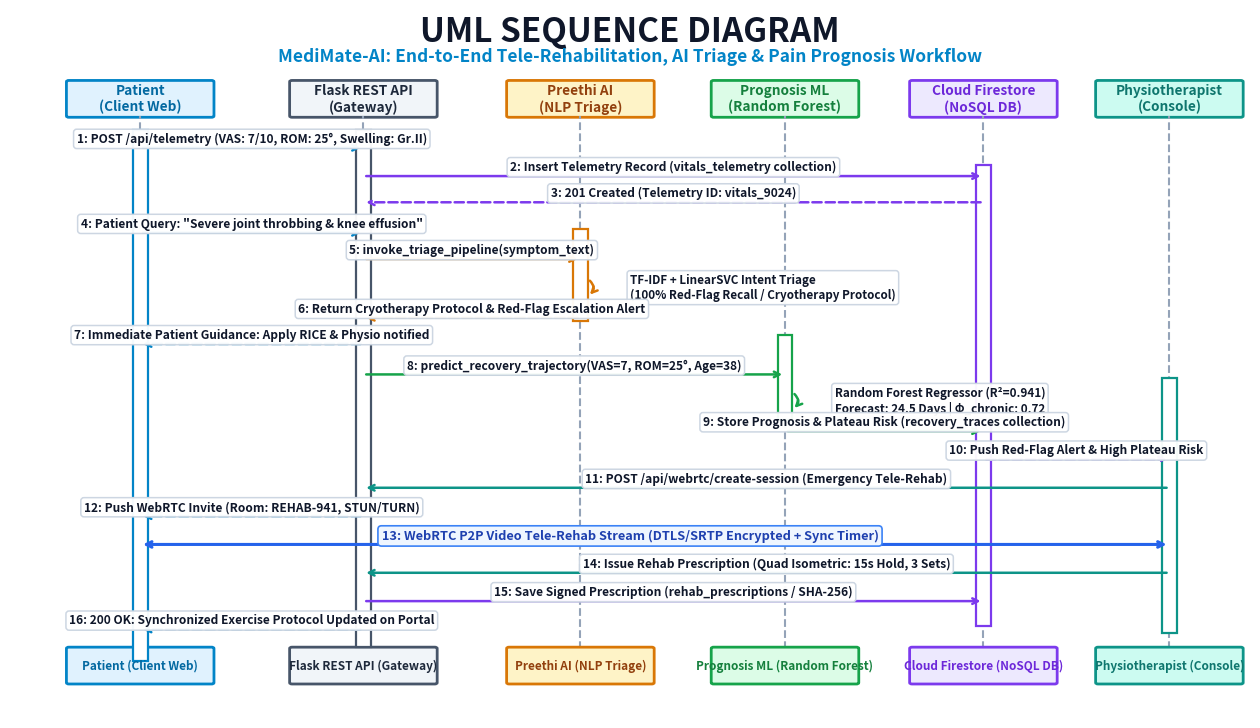

Here is the Python script that generated this plot:
import matplotlib
matplotlib.use('Agg')
import matplotlib.pyplot as plt
import matplotlib.patches as patches
import os
import shutil

# 16:9 Presentation Canvas (High-DPI 300 for HD Projectors & Slides)
fig, ax = plt.subplots(figsize=(16, 9.2), dpi=300)
fig.patch.set_facecolor('#ffffff')
ax.set_facecolor('#ffffff')
ax.set_xlim(0, 100)
ax.set_ylim(0, 100)
ax.axis('off')

# Slide Top Title & Subtitle (Huge, Bold & Professional)
ax.text(50, 96.8, "UML SEQUENCE DIAGRAM", ha='center', va='center',
        color='#0f172a', fontsize=24, fontweight='bold', family='sans-serif')
ax.text(50, 93.4, "MediMate-AI: End-to-End Tele-Rehabilitation, AI Triage & Pain Prognosis Workflow",
        ha='center', va='center', color='#0284c7', fontsize=12.5, fontweight='bold', family='sans-serif')

# Define 6 Lifelines / Participants with well-spaced X coordinates
lifelines = [
    {"name": "Patient\n(Client Web)", "x": 10.5, "bg": "#e0f2fe", "border": "#0284c7", "text_col": "#0369a1"},
    {"name": "Flask REST API\n(Gateway)", "x": 28.5, "bg": "#f1f5f9", "border": "#475569", "text_col": "#1e293b"},
    {"name": "Preethi AI\n(NLP Triage)", "x": 46.0, "bg": "#fef3c7", "border": "#d97706", "text_col": "#92400e"},
    {"name": "Prognosis ML\n(Random Forest)", "x": 62.5, "bg": "#dcfce7", "border": "#16a34a", "text_col": "#15803d"},
    {"name": "Cloud Firestore\n(NoSQL DB)", "x": 78.5, "bg": "#ede9fe", "border": "#7c3aed", "text_col": "#6d28d9"},
    {"name": "Physiotherapist\n(Console)", "x": 93.5, "bg": "#ccfbf1", "border": "#0d9488", "text_col": "#0f766e"}
]

# Draw Lifelines & Header / Footer Boxes
y_top_box = 85.0
y_bot_box = 5.0
box_w = 11.5
box_h = 4.8

for item in lifelines:
    x = item["x"]
    # Top Box
    hdr = patches.FancyBboxPatch((x - box_w/2, y_top_box), box_w, box_h, boxstyle="round,pad=0.2",
                                facecolor=item["bg"], edgecolor=item["border"], linewidth=2.0)
    ax.add_patch(hdr)
    ax.text(x, y_top_box + box_h/2, item["name"], ha='center', va='center',
            color=item["text_col"], fontsize=9.8, fontweight='bold', family='sans-serif')
    
    # Vertical Dashed Lifeline Line
    ax.plot([x, x], [y_bot_box + box_h, y_top_box], color='#94a3b8', linestyle='--', linewidth=1.5, zorder=1)
    
    # Bottom Box
    ftr = patches.FancyBboxPatch((x - box_w/2, y_bot_box), box_w, box_h, boxstyle="round,pad=0.2",
                                facecolor=item["bg"], edgecolor=item["border"], linewidth=2.0)
    ax.add_patch(ftr)
    ax.text(x, y_bot_box + box_h/2, item["name"].replace('\n', ' '), ha='center', va='center',
            color=item["text_col"], fontsize=8.5, fontweight='bold', family='sans-serif')

# Function to draw Activation Bars on Lifelines
def draw_activation_bar(x, y_start, y_end, color='#94a3b8'):
    w = 1.2
    h = y_start - y_end
    bar = patches.Rectangle((x - w/2, y_end), w, h,
                            facecolor='#ffffff', edgecolor=color, linewidth=1.6, zorder=2)
    ax.add_patch(bar)

# Draw Activation Bars for Lifelines
draw_activation_bar(10.5, 83.0, 8.0, '#0284c7')
draw_activation_bar(28.5, 83.0, 10.0, '#475569')
draw_activation_bar(46.0, 69.0, 56.0, '#d97706')
draw_activation_bar(62.5, 54.0, 42.0, '#16a34a')
draw_activation_bar(78.5, 78.0, 13.0, '#7c3aed')
draw_activation_bar(93.5, 48.0, 12.0, '#0d9488')

# Helper function to draw clean, non-overlapping sequence messages
def draw_seq_message(x1, x2, y, label, is_response=False, color='#0284c7', text_offset_y=1.25, custom_mid_x=None):
    ls = '--' if is_response else '-'
    ax.annotate('', xy=(x2, y), xytext=(x1, y),
                arrowprops=dict(arrowstyle="->", color=color, lw=1.8, linestyle=ls), zorder=3)
    
    mid_x = (x1 + x2) / 2 if custom_mid_x is None else custom_mid_x
    ax.text(mid_x, y + text_offset_y, label, ha='center', va='center',
            color='#0f172a', fontsize=8.6, fontweight='bold', family='sans-serif', zorder=4,
            bbox=dict(boxstyle="round,pad=0.26", facecolor='#ffffff', edgecolor='#cbd5e1', lw=1.1, alpha=0.96))

# Helper function for self-calls (internal processing loop)
def draw_self_call(x, y, label, color='#0284c7'):
    ax.annotate('', xy=(x + 0.6, y - 2.5), xytext=(x + 0.6, y),
                arrowprops=dict(arrowstyle="->", color=color, lw=1.8, connectionstyle="arc3,rad=-0.6"), zorder=3)
    ax.text(x + 4.0, y - 1.25, label, ha='left', va='center',
            color='#0f172a', fontsize=8.4, fontweight='bold', family='sans-serif', zorder=4,
            bbox=dict(boxstyle="round,pad=0.25", facecolor='#ffffff', edgecolor='#cbd5e1', lw=1.1, alpha=0.96))

# ==============================================================================
# SEQUENCE STEPS (Chronological Flow)
# ==============================================================================

# 1. Auth & Daily Telemetry Submission
draw_seq_message(10.5, 28.5, 80.5, "1: POST /api/telemetry (VAS: 7/10, ROM: 25°, Swelling: Gr.II)", False, '#0284c7')
draw_seq_message(28.5, 78.5, 76.5, "2: Insert Telemetry Record (vitals_telemetry collection)", False, '#7c3aed')
draw_seq_message(78.5, 28.5, 72.8, "3: 201 Created (Telemetry ID: vitals_9024)", True, '#7c3aed')

# 2. Conversational Triage with Preethi AI
draw_seq_message(10.5, 28.5, 68.5, "4: Patient Query: \"Severe joint throbbing & knee effusion\"", False, '#0284c7')
draw_seq_message(28.5, 46.0, 64.8, "5: invoke_triage_pipeline(symptom_text)", False, '#d97706')
draw_self_call(46.0, 62.0, "TF-IDF + LinearSVC Intent Triage\n(100% Red-Flag Recall / Cryotherapy Protocol)", '#d97706')
draw_seq_message(46.0, 28.5, 56.5, "6: Return Cryotherapy Protocol & Red-Flag Escalation Alert", True, '#d97706')
draw_seq_message(28.5, 10.5, 52.8, "7: Immediate Patient Guidance: Apply RICE & Physio notified", True, '#0284c7')

# 3. Machine Learning Prognosis Evaluation
draw_seq_message(28.5, 62.5, 48.5, "8: predict_recovery_trajectory(VAS=7, ROM=25°, Age=38)", False, '#16a34a')
draw_self_call(62.5, 46.0, "Random Forest Regressor (R²=0.941)\nForecast: 24.5 Days | Φ_chronic: 0.72", '#16a34a')
draw_seq_message(62.5, 78.5, 40.5, "9: Store Prognosis & Plateau Risk (recovery_traces collection)", False, '#16a34a')

# 4. Clinician Alert & WebRTC Consultation
draw_seq_message(78.5, 93.5, 36.5, "10: Push Red-Flag Alert & High Plateau Risk", True, '#7c3aed')
draw_seq_message(93.5, 28.5, 32.5, "11: POST /api/webrtc/create-session (Emergency Tele-Rehab)", False, '#0d9488')
draw_seq_message(28.5, 10.5, 28.5, "12: Push WebRTC Invite (Room: REHAB-941, STUN/TURN)", True, '#0284c7')

# Direct WebRTC P2P Stream Between Patient & Physio
ax.annotate('', xy=(93.5, 24.5), xytext=(10.5, 24.5),
            arrowprops=dict(arrowstyle="<->", color='#2563eb', lw=2.2, linestyle='-'), zorder=3)
ax.text(50.0, 25.7, "13: WebRTC P2P Video Tele-Rehab Stream (DTLS/SRTP Encrypted + Sync Timer)", ha='center', va='center',
        color='#1e40af', fontsize=9.2, fontweight='bold', family='sans-serif', zorder=4,
        bbox=dict(boxstyle="round,pad=0.28", facecolor='#eff6ff', edgecolor='#3b82f6', lw=1.2))

# 5. Prescription Dispatch & Adherence Sync
draw_seq_message(93.5, 28.5, 20.5, "14: Issue Rehab Prescription (Quad Isometric: 15s Hold, 3 Sets)", False, '#0d9488')
draw_seq_message(28.5, 78.5, 16.5, "15: Save Signed Prescription (rehab_prescriptions / SHA-256)", False, '#7c3aed')
draw_seq_message(28.5, 10.5, 12.5, "16: 200 OK: Synchronized Exercise Protocol Updated on Portal", True, '#0284c7')

# Save outputs to both report_diagrams and artifacts
dest_path = r"c:\Users\DELL\Documents\MediMate-AI\frontend\report_diagrams\uml_sequence_diagram.png"
fig_dest = r"c:\Users\DELL\Documents\MediMate-AI\frontend\report_diagrams\medimate_module_sequence_diagram.png"
legacy_dest = r"c:\Users\DELL\Documents\MediMate-AI\frontend\report_diagrams\fig_3_5_uml_sequence.png"
art_dest = r"C:\Users\DELL\.gemini\antigravity\brain\4a9ee622-b1af-4b4c-9362-e46c9e06f79e\uml_sequence_diagram.png"
art_fig = r"C:\Users\DELL\.gemini\antigravity\brain\4a9ee622-b1af-4b4c-9362-e46c9e06f79e\medimate_module_sequence_diagram.png"

plt.savefig(dest_path, format='png', dpi=300, bbox_inches='tight', facecolor='#ffffff')
plt.savefig(fig_dest, format='png', dpi=300, bbox_inches='tight', facecolor='#ffffff')
plt.savefig(legacy_dest, format='png', dpi=300, bbox_inches='tight', facecolor='#ffffff')
plt.close(fig)

shutil.copy(dest_path, art_dest)
shutil.copy(dest_path, art_fig)

print(f"SUCCESS: UML Sequence Diagram regenerated! Size: {os.path.getsize(dest_path)} bytes")
